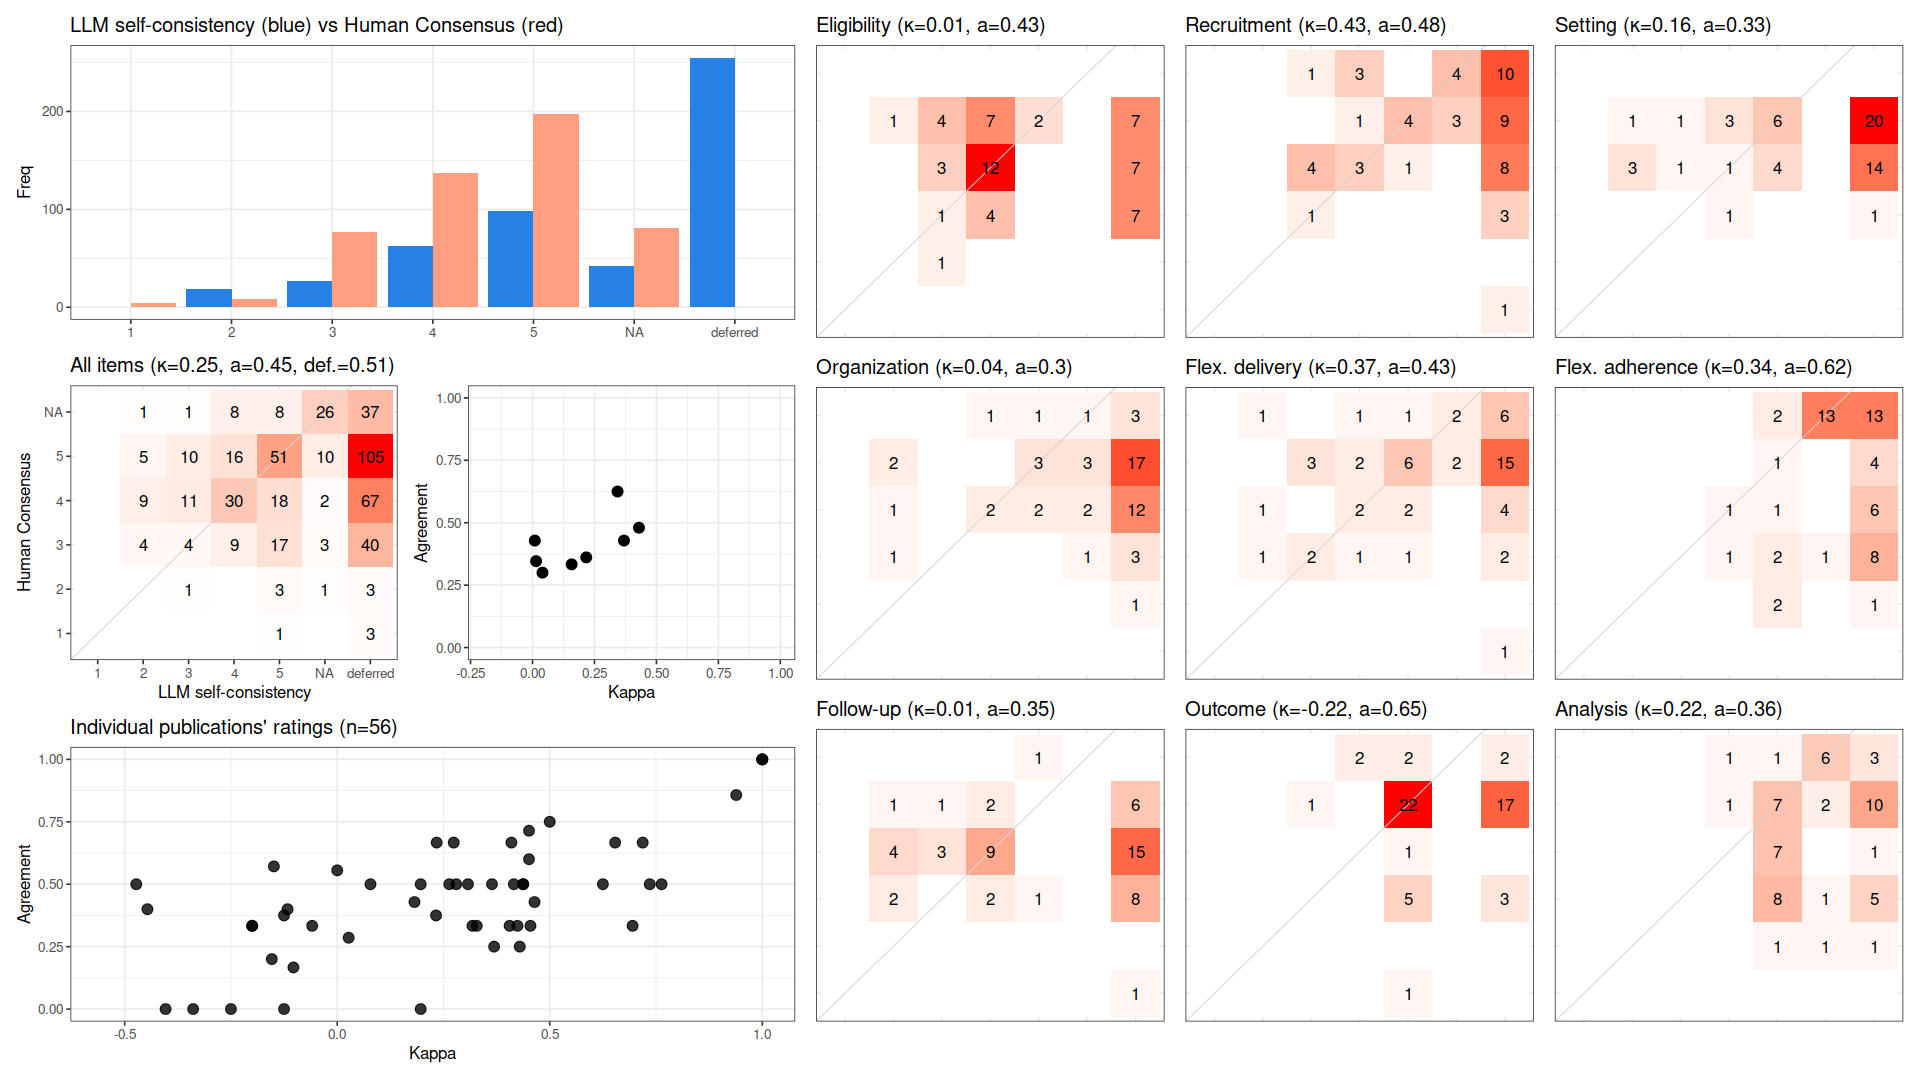

Data behind this chart, as committed beside it:
, cohen_kappa_w, agreement, deferring_fraction
combined, 0.2524, 0.4458, 0.506
Eligibility, 0.009288, 0.4286, 0.375
Recruitment, 0.4296, 0.48, 0.5536
Setting, 0.1579, 0.3333, 0.625
Organization, 0.04029, 0.3, 0.6429
Flex. delivery, 0.3691, 0.4286, 0.5
Flex. adherence, 0.3431, 0.625, 0.5714
Follow-up, 0.01454, 0.3462, 0.5357
Outcome, -0.2211, 0.6471, 0.3929
Analysis, 0.2169, 0.3611, 0.3571
